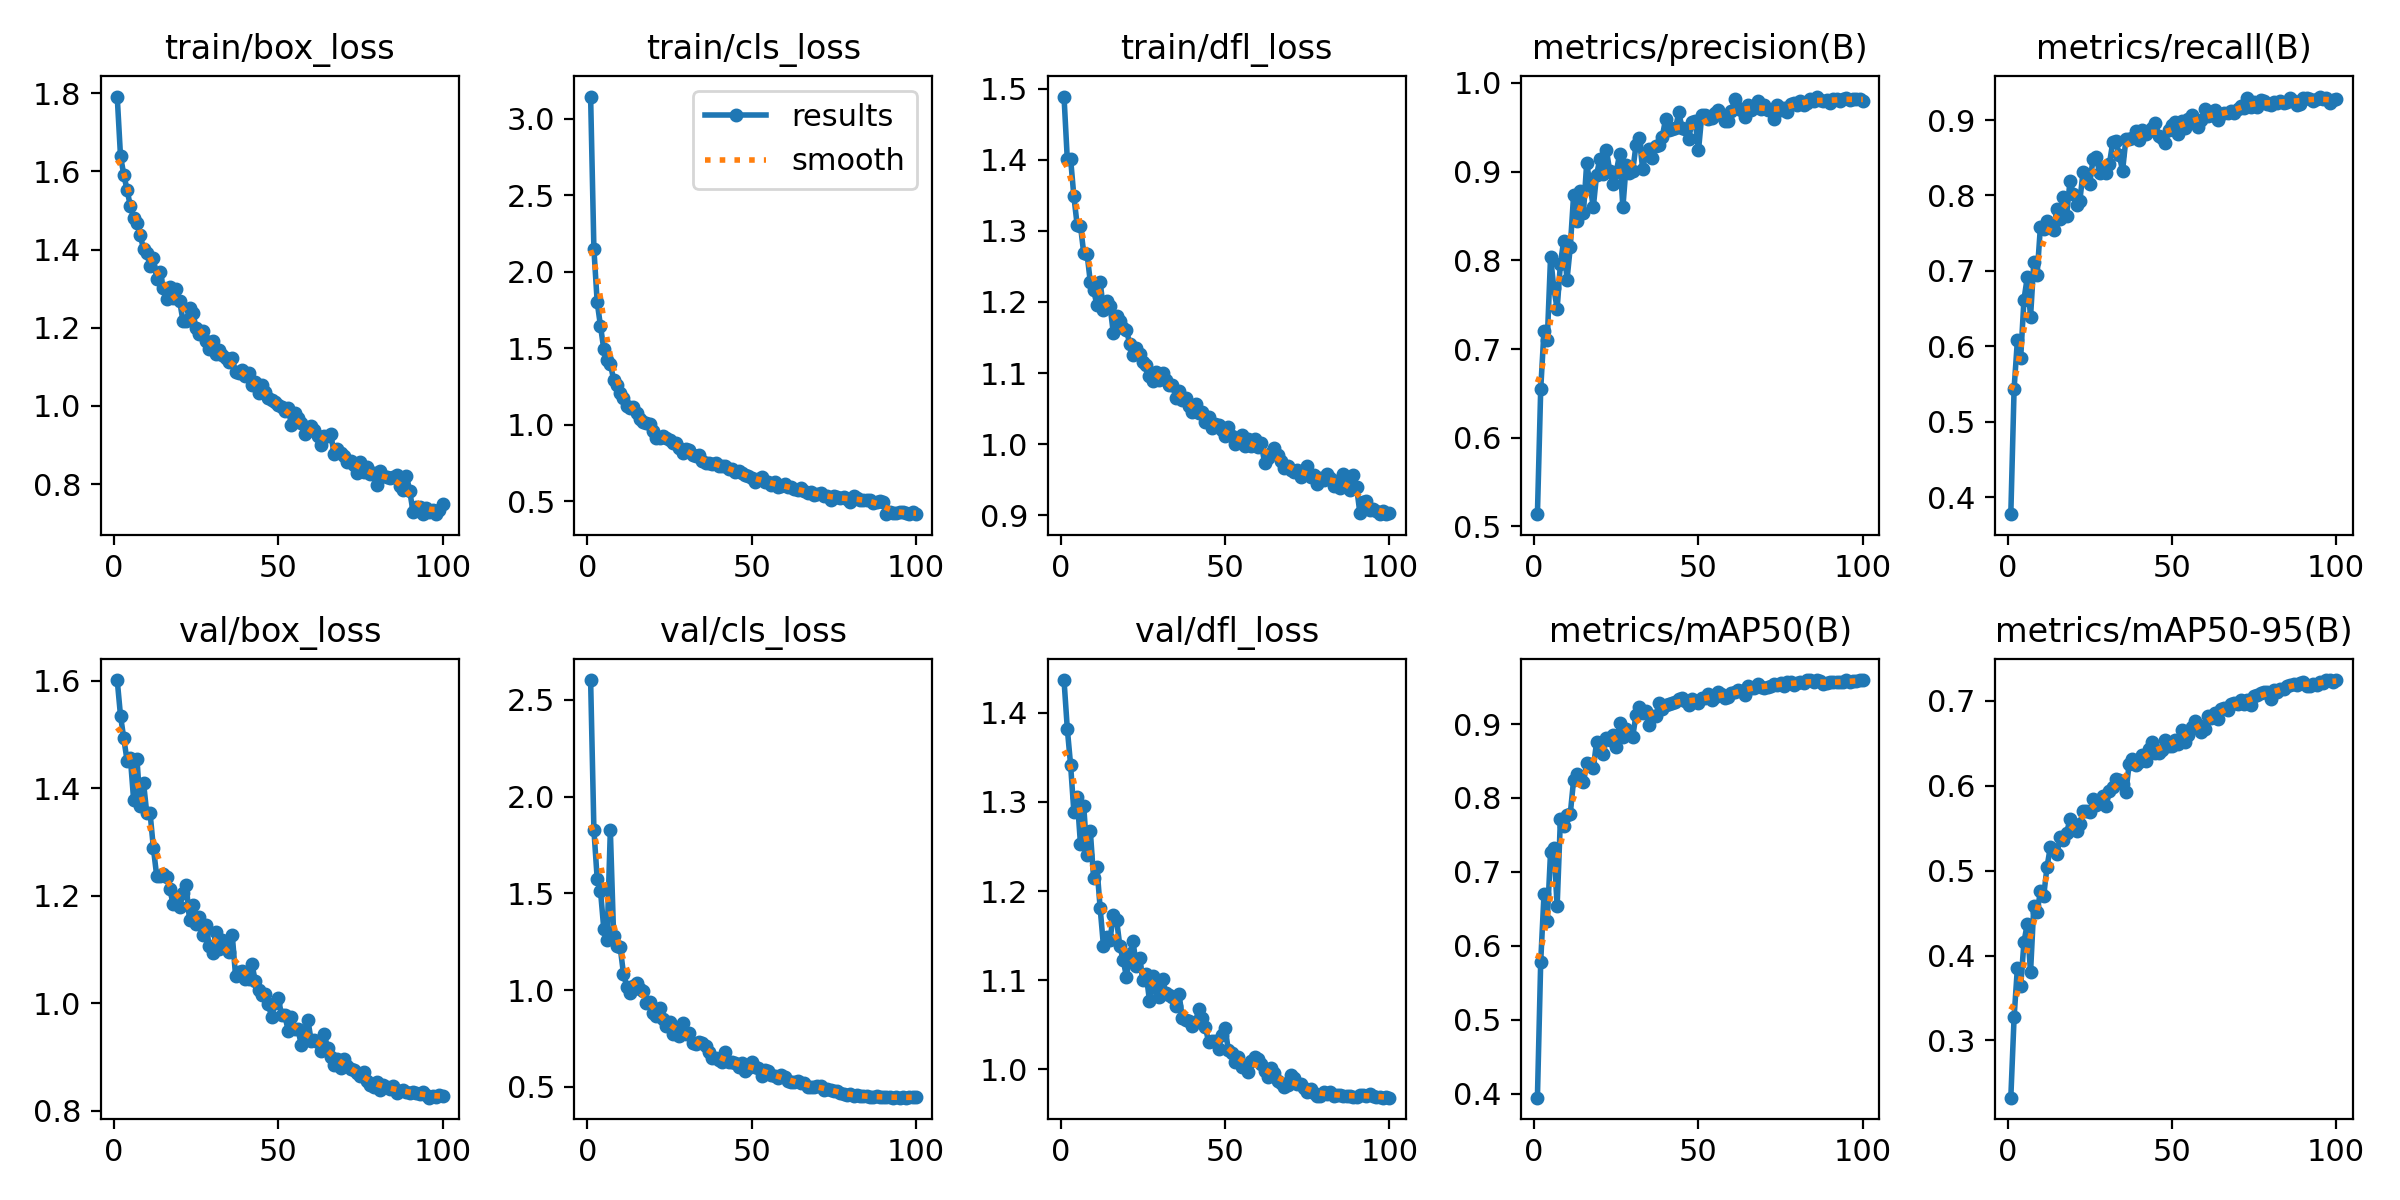

Values plotted in this chart, from the file beside it:
epoch, time, train/box_loss, train/cls_loss, train/dfl_loss, metrics/precision(B), metrics/recall(B), metrics/mAP50(B), metrics/mAP50-95(B), val/box_loss, val/cls_loss, val/dfl_loss, lr/pg0, lr/pg1, lr/pg2
1, 107.4, 1.792, 3.145, 1.489, 0.5139, 0.3773, 0.3947, 0.2326, 1.601, 2.603, 1.437, 0.06711, 0.0003322, 0.0003322
2, 199.9, 1.639, 2.149, 1.401, 0.6545, 0.544, 0.5783, 0.3276, 1.535, 1.828, 1.382, 0.03411, 0.0006654, 0.0006654
3, 295.6, 1.592, 1.802, 1.402, 0.7206, 0.6077, 0.6695, 0.3857, 1.493, 1.575, 1.341, 0.001107, 0.0009979, 0.0009979
4, 386.9, 1.552, 1.647, 1.349, 0.7103, 0.5843, 0.6341, 0.364, 1.451, 1.514, 1.289, 0.0009978, 0.0009978, 0.0009978
5, 476.2, 1.511, 1.496, 1.308, 0.8039, 0.6618, 0.7275, 0.4158, 1.457, 1.318, 1.305, 0.0009961, 0.0009961, 0.0009961
6, 571, 1.482, 1.421, 1.308, 0.7685, 0.6914, 0.7324, 0.4374, 1.378, 1.26, 1.253, 0.0009939, 0.0009939, 0.0009939
7, 661.9, 1.469, 1.398, 1.269, 0.7453, 0.6389, 0.6536, 0.3803, 1.455, 1.826, 1.295, 0.0009912, 0.0009912, 0.0009912
8, 755, 1.437, 1.296, 1.268, 0.7963, 0.7116, 0.7719, 0.4587, 1.367, 1.28, 1.241, 0.0009881, 0.0009881, 0.0009881
9, 846.1, 1.402, 1.26, 1.228, 0.8223, 0.6946, 0.7618, 0.4509, 1.411, 1.226, 1.267, 0.0009844, 0.0009844, 0.0009844
10, 936.8, 1.392, 1.209, 1.217, 0.778, 0.7584, 0.7768, 0.4759, 1.353, 1.221, 1.214, 0.0009803, 0.0009803, 0.0009803
11, 1029, 1.357, 1.174, 1.196, 0.815, 0.7557, 0.7787, 0.4703, 1.354, 1.084, 1.227, 0.0009758, 0.0009758, 0.0009758
12, 1122, 1.378, 1.125, 1.228, 0.8732, 0.7663, 0.8238, 0.504, 1.289, 1.018, 1.181, 0.0009707, 0.0009707, 0.0009707
13, 1217, 1.324, 1.111, 1.189, 0.8445, 0.7607, 0.8319, 0.5276, 1.238, 0.9872, 1.138, 0.0009652, 0.0009652, 0.0009652
14, 1309, 1.344, 1.114, 1.202, 0.878, 0.7545, 0.825, 0.524, 1.237, 1.021, 1.148, 0.0009593, 0.0009593, 0.0009593
15, 1405, 1.302, 1.08, 1.194, 0.8537, 0.7814, 0.821, 0.5193, 1.241, 1.035, 1.145, 0.0009529, 0.0009529, 0.0009529
16, 1495, 1.273, 1.037, 1.156, 0.9101, 0.7692, 0.8471, 0.5394, 1.235, 1.003, 1.173, 0.000946, 0.000946, 0.000946
17, 1584, 1.304, 1.017, 1.18, 0.8846, 0.7983, 0.8459, 0.5367, 1.212, 0.9966, 1.167, 0.0009388, 0.0009388, 0.0009388
18, 1676, 1.277, 1.014, 1.174, 0.8599, 0.7734, 0.8401, 0.5449, 1.185, 0.9348, 1.138, 0.0009311, 0.0009311, 0.0009311
19, 1769, 1.3, 1.004, 1.164, 0.8966, 0.8195, 0.8759, 0.5605, 1.198, 0.9397, 1.123, 0.0009229, 0.0009229, 0.0009229
20, 1861, 1.268, 0.9603, 1.161, 0.9141, 0.8014, 0.865, 0.5546, 1.18, 0.8833, 1.104, 0.0009144, 0.0009144, 0.0009144
21, 1955, 1.218, 0.9129, 1.14, 0.8979, 0.7876, 0.859, 0.5468, 1.205, 0.8656, 1.13, 0.0009055, 0.0009055, 0.0009055
22, 2046, 1.218, 0.9165, 1.125, 0.9241, 0.7932, 0.881, 0.555, 1.219, 0.9079, 1.144, 0.0008961, 0.0008961, 0.0008961
23, 2135, 1.25, 0.9289, 1.135, 0.9008, 0.8317, 0.8788, 0.5705, 1.154, 0.85, 1.115, 0.0008864, 0.0008864, 0.0008864
24, 2228, 1.238, 0.9149, 1.127, 0.8863, 0.8281, 0.885, 0.5703, 1.183, 0.8149, 1.125, 0.0008763, 0.0008763, 0.0008763
25, 2321, 1.2, 0.9001, 1.116, 0.8998, 0.8155, 0.869, 0.5687, 1.147, 0.8341, 1.1, 0.0008658, 0.0008658, 0.0008658
26, 2414, 1.185, 0.8801, 1.112, 0.9198, 0.8478, 0.9013, 0.5842, 1.161, 0.7706, 1.107, 0.000855, 0.000855, 0.000855
27, 2503, 1.193, 0.8787, 1.097, 0.8597, 0.8507, 0.8825, 0.5776, 1.128, 0.7863, 1.077, 0.0008439, 0.0008439, 0.0008439
28, 2592, 1.167, 0.8476, 1.089, 0.9078, 0.8299, 0.8935, 0.5818, 1.146, 0.7647, 1.104, 0.0008323, 0.0008323, 0.0008323
29, 2686, 1.145, 0.8173, 1.102, 0.8989, 0.8364, 0.8865, 0.5882, 1.107, 0.8314, 1.091, 0.0008205, 0.0008205, 0.0008205
30, 2775, 1.167, 0.8416, 1.09, 0.9011, 0.8302, 0.8831, 0.5758, 1.094, 0.7722, 1.082, 0.0008084, 0.0008084, 0.0008084
31, 2866, 1.132, 0.8329, 1.101, 0.9303, 0.8419, 0.9127, 0.5943, 1.133, 0.7792, 1.101, 0.000796, 0.000796, 0.000796
32, 2958, 1.143, 0.8007, 1.09, 0.9375, 0.8704, 0.9224, 0.598, 1.102, 0.7264, 1.086, 0.0007832, 0.0007832, 0.0007832
33, 3048, 1.13, 0.794, 1.083, 0.9035, 0.872, 0.9153, 0.6081, 1.118, 0.7232, 1.083, 0.0007702, 0.0007702, 0.0007702
34, 3136, 1.124, 0.8034, 1.083, 0.9198, 0.8532, 0.9179, 0.6066, 1.109, 0.7296, 1.081, 0.000757, 0.000757, 0.000757
35, 3226, 1.112, 0.7633, 1.066, 0.9255, 0.8328, 0.8985, 0.602, 1.095, 0.7278, 1.071, 0.0007435, 0.0007435, 0.0007435
36, 3317, 1.121, 0.7476, 1.075, 0.9156, 0.8744, 0.9107, 0.5926, 1.127, 0.7107, 1.084, 0.0007297, 0.0007297, 0.0007297
37, 3408, 1.087, 0.7494, 1.062, 0.9294, 0.8744, 0.911, 0.6255, 1.051, 0.6792, 1.058, 0.0007158, 0.0007158, 0.0007158
38, 3502, 1.084, 0.7441, 1.065, 0.9304, 0.8765, 0.929, 0.6315, 1.058, 0.651, 1.055, 0.0007016, 0.0007016, 0.0007016
39, 3588, 1.092, 0.7539, 1.053, 0.9396, 0.8851, 0.9209, 0.6249, 1.059, 0.6498, 1.054, 0.0006872, 0.0006872, 0.0006872
40, 3678, 1.078, 0.7329, 1.046, 0.9596, 0.8737, 0.9256, 0.628, 1.045, 0.6408, 1.048, 0.0006727, 0.0006727, 0.0006727
41, 3770, 1.085, 0.732, 1.057, 0.9464, 0.8868, 0.9275, 0.6362, 1.046, 0.6274, 1.053, 0.000658, 0.000658, 0.000658
42, 3861, 1.054, 0.7302, 1.043, 0.9478, 0.8816, 0.9286, 0.6293, 1.072, 0.6795, 1.068, 0.0006431, 0.0006431, 0.0006431
43, 3951, 1.06, 0.7132, 1.045, 0.9489, 0.8849, 0.9298, 0.6428, 1.041, 0.6294, 1.057, 0.0006281, 0.0006281, 0.0006281
44, 4042, 1.034, 0.7093, 1.032, 0.9667, 0.8898, 0.9337, 0.6515, 1.025, 0.6272, 1.048, 0.000613, 0.000613, 0.000613
45, 4131, 1.053, 0.6893, 1.038, 0.9495, 0.8956, 0.9347, 0.639, 1.015, 0.6231, 1.03, 0.0005978, 0.0005978, 0.0005978
46, 4219, 1.035, 0.6957, 1.022, 0.9476, 0.8782, 0.9314, 0.6387, 1.016, 0.6029, 1.031, 0.0005824, 0.0005824, 0.0005824
47, 4312, 1.019, 0.6877, 1.029, 0.9363, 0.876, 0.9263, 0.642, 0.9981, 0.6252, 1.032, 0.000567, 0.000567, 0.000567
48, 4402, 1.015, 0.673, 1.027, 0.9563, 0.8695, 0.9339, 0.6537, 0.974, 0.5831, 1.023, 0.0005516, 0.0005516, 0.0005516
49, 4496, 1.01, 0.6627, 1.02, 0.957, 0.8863, 0.9305, 0.6463, 1, 0.5974, 1.038, 0.0005361, 0.0005361, 0.0005361
50, 4585, 1.004, 0.6497, 1.012, 0.924, 0.8939, 0.9286, 0.6465, 1.01, 0.6261, 1.047, 0.0005205, 0.0005205, 0.0005205
51, 4676, 0.9967, 0.6265, 1.024, 0.9634, 0.8976, 0.9359, 0.654, 0.9777, 0.6031, 1.021, 0.000505, 0.000505, 0.000505
52, 4766, 0.9883, 0.6471, 1.011, 0.9638, 0.8811, 0.9347, 0.6487, 0.9776, 0.5986, 1.018, 0.0004895, 0.0004895, 0.0004895
53, 4854, 0.9953, 0.6619, 0.9998, 0.9591, 0.8993, 0.9405, 0.6652, 0.9493, 0.5564, 1.009, 0.0004739, 0.0004739, 0.0004739
54, 4949, 0.95, 0.6253, 1.003, 0.9603, 0.8894, 0.9321, 0.6515, 0.9739, 0.5855, 1.014, 0.0004584, 0.0004584, 0.0004584
55, 5041, 0.9827, 0.6293, 1.013, 0.9667, 0.9009, 0.937, 0.6601, 0.9529, 0.5829, 1.003, 0.000443, 0.000443, 0.000443
56, 5135, 0.9687, 0.6075, 0.9978, 0.9697, 0.9067, 0.9436, 0.6698, 0.9514, 0.559, 1.003, 0.0004276, 0.0004276, 0.0004276
57, 5233, 0.9558, 0.624, 1.007, 0.9638, 0.9006, 0.9409, 0.6761, 0.9227, 0.5584, 0.9976, 0.0004122, 0.0004122, 0.0004122
58, 5325, 0.9289, 0.5923, 0.997, 0.9577, 0.8904, 0.9347, 0.6718, 0.9407, 0.5435, 1.009, 0.000397, 0.000397, 0.000397
59, 5418, 0.9356, 0.5999, 1.008, 0.9567, 0.8998, 0.9362, 0.6636, 0.9691, 0.5584, 1.014, 0.0003819, 0.0003819, 0.0003819
60, 5514, 0.9493, 0.6117, 0.9957, 0.968, 0.9142, 0.9418, 0.6673, 0.9309, 0.5491, 1.011, 0.0003669, 0.0003669, 0.0003669
... 40 more rows
